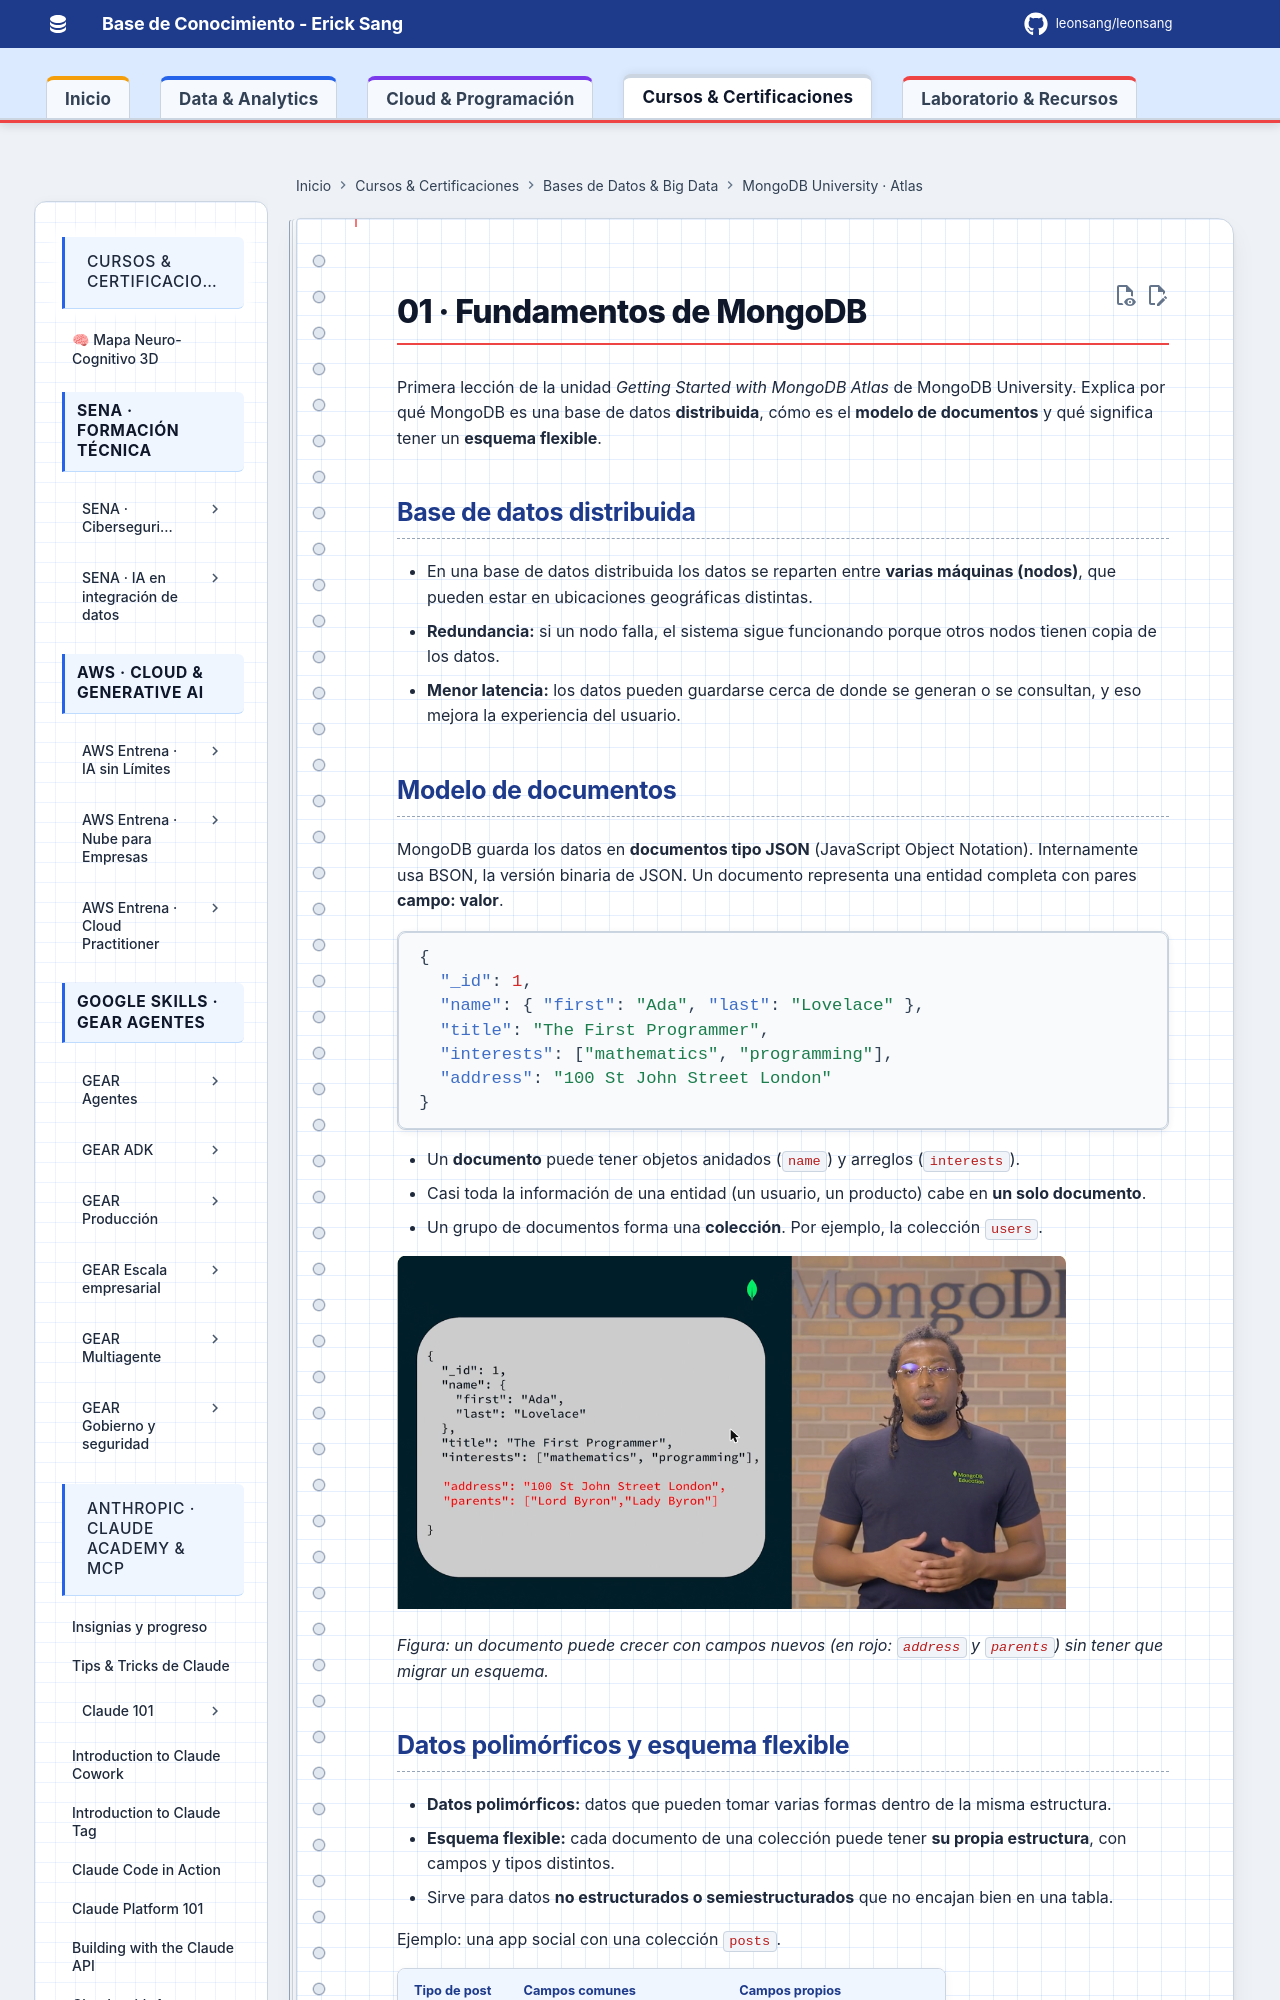

repository: Leonsang/Leonsang · page: cursos/mongodb-atlas/01-fundamentos-mongodb/index.html · generator: mkdocs

# 01 · Fundamentos de MongoDB

Primera lección de la unidad *Getting Started with MongoDB Atlas* de MongoDB University. Explica por qué MongoDB es una base de datos **distribuida**, cómo es el **modelo de documentos** y qué significa tener un **esquema flexible**.

## Base de datos distribuida

- En una base de datos distribuida los datos se reparten entre **varias máquinas (nodos)**, que pueden estar en ubicaciones geográficas distintas.
- **Redundancia:** si un nodo falla, el sistema sigue funcionando porque otros nodos tienen copia de los datos.
- **Menor latencia:** los datos pueden guardarse cerca de donde se generan o se consultan, y eso mejora la experiencia del usuario.
